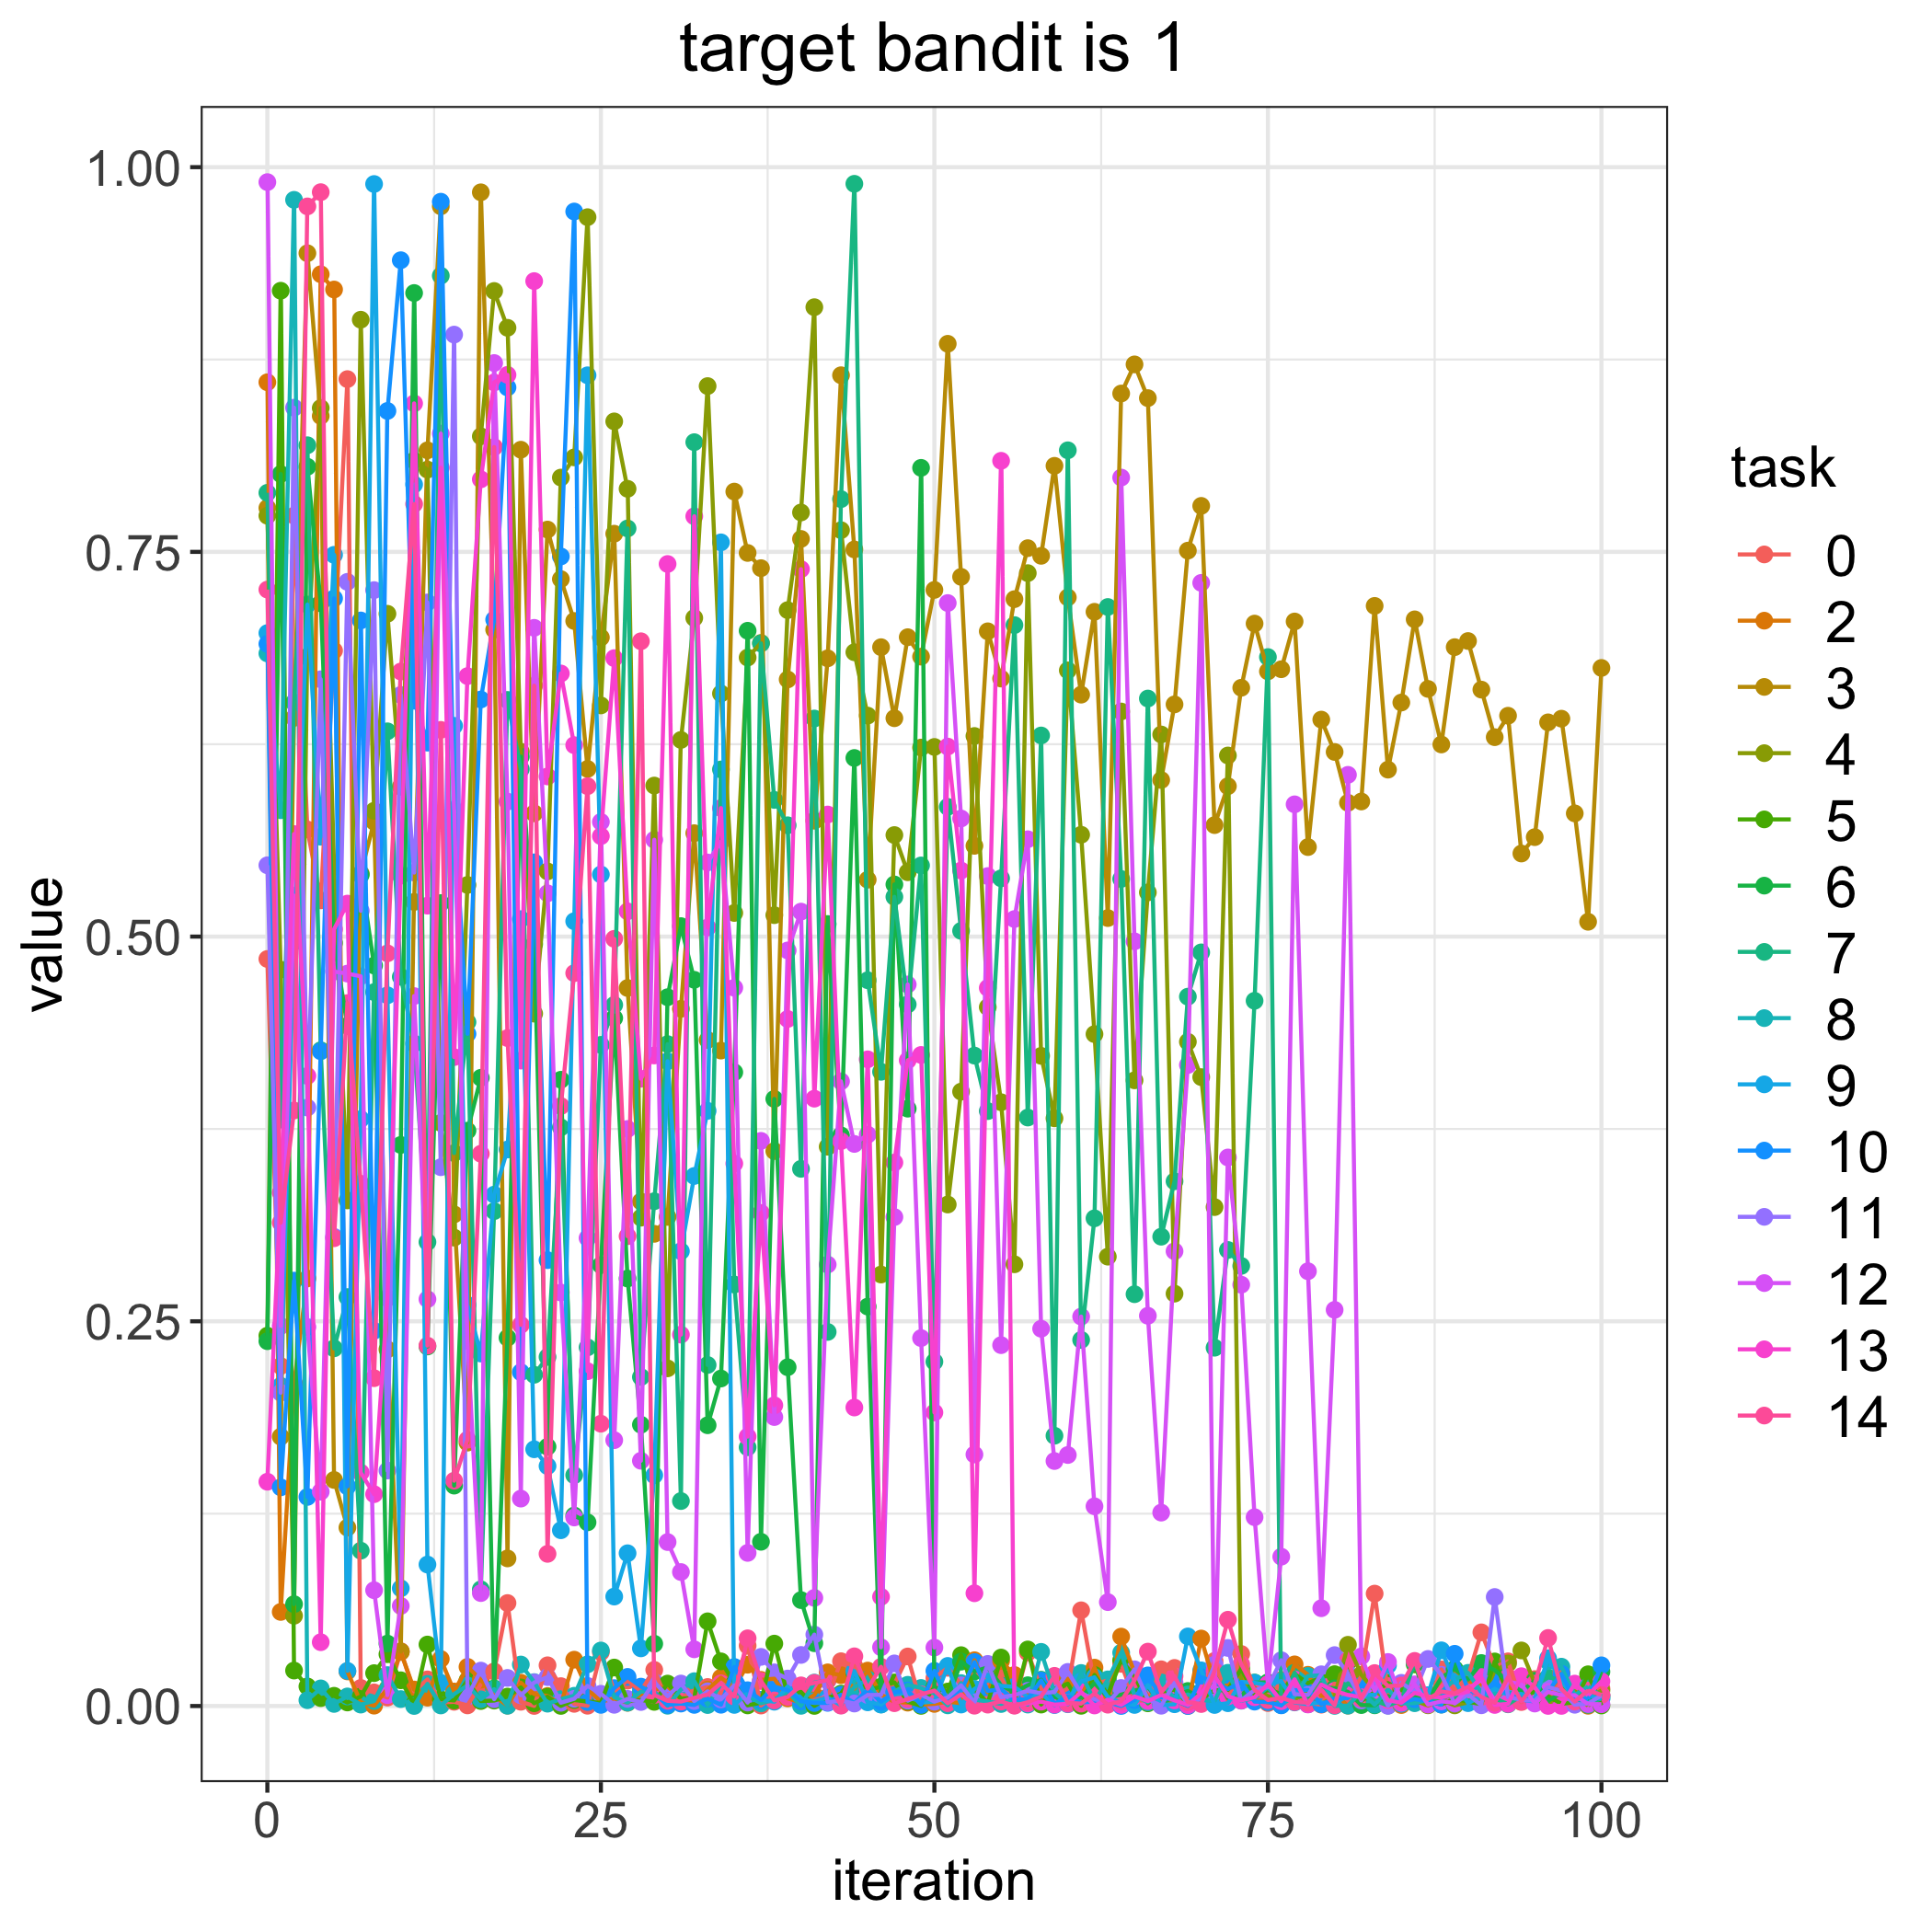

The data file committed next to this chart (first rows):
, 0.0, 2.0, 3.0, 4.0, 5.0, 6.0, 7.0, 8.0, 9.0, 10.0, 11.0, 12.0, 13.0, 14.0
0, 0.4855, 0.8602, 0.7785, 0.7735, 0.2407, 0.2371, 0.7884, 0.684, 0.6972, 0.6902, 0.5463, 0.9903, 0.1457, 0.7255
1, 0.2209, 0.06114, 0.175, 0.4785, 0.9197, 0.8006, 0.3811, 0.5821, 0.2081, 0.1421, 0.2036, 0.247, 0.3336, 0.3141
2, 0.7736, 0.2096, 0.6421, 0.05864, 0.02305, 0.0662, 0.6521, 0.9788, 0.4965, 0.2764, 0.8437, 0.5267, 0.5666, 0.387
3, 0.5696, 0.2779, 0.9441, 0.6818, 0.01273, 0.8053, 0.8193, 0.00377, 0.7158, 0.1359, 0.3889, 0.2463, 0.4095, 0.9745
4, 0.5235, 0.9304, 0.8383, 0.8435, 0.005143, 0.7166, 0.4261, 0.01145, 0.5649, 0.4255, 0.6672, 0.1393, 0.04147, 0.9838
5, 0.6858, 0.9205, 0.1469, 0.5454, 0.00665, 0.4958, 0.2324, 0.001367, 0.7481, 0.7197, 0.3049, 0.4773, 0.5048, 0.304
6, 0.8623, 0.02249, 0.1159, 0.3286, 0.002303, 0.442, 0.2657, 0.00622, 0.02282, 0.1427, 0.7305, 0.4759, 0.5214, 0.4568
7, 0.01175, 0.002431, 0.5409, 0.9009, 0.006154, 0.5401, 0.1009, 0.0009317, 0.3814, 0.7054, 0.5168, 0.4742, 0.1517, 0.3394
8, 0.008845, 0.0002332, 0.5747, 0.5818, 0.02137, 0.4812, 0.4639, 0.003284, 0.989, 0.2439, 0.7251, 0.07525, 0.1377, 0.213
9, 0.00549, 0.01128, 0.2317, 0.7098, 0.03366, 0.04056, 0.6334, 0.02009, 0.4618, 0.8416, 0.153, 0.007083, 0.2651, 0.4891
10, 0.03562, 0.03508, 0.03544, 0.5974, 0.01673, 0.3646, 0.4738, 0.004505, 0.07648, 0.9395, 0.657, 0.06504, 0.5396, 0.6722
11, 0.009502, 0.01072, 0.5225, 0.8093, 0.001116, 0.9182, 0.4305, 2.9236102696338507e-05, 0.7938, 0.6533, 0.5416, 0.4613, 0.8465, 0.7811
12, 0.01729, 0.005421, 0.816, 0.8034, 0.03995, 0.2336, 0.3015, 0.01438, 0.09193, 0.626, 0.7171, 0.2644, 0.5201, 0.2342
13, 0.002219, 0.03053, 0.9745, 0.3789, 0.004426, 0.5218, 0.9295, 0.0003765, 0.01507, 0.9776, 0.3501, 0.8269, 0.8047, 0.6343
14, 0.002752, 0.009426, 0.3195, 0.3044, 0.003584, 0.1432, 0.3593, 0.007766, 0.637, 0.5821, 0.8912, 0.5823, 0.4217, 0.1464
15, 0.0004158, 0.02545, 0.1712, 0.5336, 0.01671, 0.3739, 0.4444, 0.0134, 0.2607, 0.4368, 0.006136, 0.2372, 0.6693, 0.1731
16, 0.01421, 0.01709, 0.9837, 0.8251, 0.00325, 0.4082, 0.07582, 0.004351, 0.2291, 0.6541, 0.02301, 0.07339, 0.7971, 0.3589
17, 0.02248, 0.006587, 0.6995, 0.9195, 0.00353, 0.01145, 0.3216, 0.01097, 0.3323, 0.706, 0.004452, 0.8727, 0.8601, 0.8181
18, 0.06691, 0.0002845, 0.09592, 0.8956, 0.006114, 0.2393, 0.6538, 0.0001646, 0.3616, 0.8569, 0.01826, 0.5877, 0.865, 0.4341
19, 0.002767, 0.01515, 0.8164, 0.6201, 0.01209, 0.6169, 0.6088, 0.02696, 0.5113, 0.2169, 0.006955, 0.1348, 0.4194, 0.2477
20, 5.436286673358879e-05, 0.007775, 0.5801, 0.4499, 0.001786, 0.4951, 0.2153, 0.01553, 0.1668, 0.5482, 0.01527, 0.7006, 0.926, 0.663
21, 0.02647, 0.006503, 0.7645, 0.5424, 0.006, 0.1685, 0.2268, 0.001524, 0.1559, 0.2897, 0.0188, 0.5281, 0.6041, 0.09887
22, 0.01292, 0.001018, 0.7323, 0.7983, 7.029607612448723e-05, 0.407, 0.376, 0.004462, 0.1142, 0.747, 0.002123, 0.2687, 0.671, 0.3899
23, 0.001419, 0.03011, 0.7051, 0.8114, 0.003876, 0.1238, 0.15, 0.00666, 0.51, 0.9712, 0.004682, 0.1225, 0.6244, 0.4762
24, 0.0001868, 0.01089, 0.6089, 0.9675, 0.002924, 0.1193, 0.2331, 0.02709, 0.8647, 0.00259, 0.01306, 0.3041, 0.2176, 0.5977
25, 0.035, 0.002843, 0.6944, 0.6502, 0.001996, 0.2865, 0.4296, 0.03608, 0.5403, 0.000752, 0.007941, 0.5745, 0.5653, 0.1834
26, 0.009684, 0.004899, 0.7618, 0.8348, 0.025, 0.4471, 0.4556, 0.005675, 0.07113, 0.01163, 0.0007967, 0.1728, 0.6809, 0.4985
27, 0.0165, 0.002108, 0.4666, 0.791, 0.003442, 0.2778, 0.7652, 0.002199, 0.09927, 0.01892, 0.00463, 0.375, 0.5164, 0.3053
28, 0.009752, 0.007569, 0.3279, 0.3173, 0.003925, 0.1828, 0.2138, 0.009392, 0.03747, 0.01259, 0.002615, 0.1594, 0.4076, 0.6919
29, 0.02347, 0.01059, 0.3068, 0.5981, 0.002703, 0.04046, 0.328, 0.009365, 0.15, 0.007967, 0.0156, 0.5629, 0.4227, 0.007106
30, 0.002635, 0.01286, 0.3178, 0.2194, 0.01457, 0.4606, 0.4301, 0.0001825, 0.419, 0.0007424, 0.006334, 0.1065, 0.7421, 0.003369
31, 0.005238, 0.004465, 0.4531, 0.6278, 0.004823, 0.5068, 0.1332, 0.01072, 0.2955, 0.001601, 0.01461, 0.08707, 0.2413, 0.002883
32, 0.01015, 0.002141, 0.5672, 0.707, 0.005257, 0.4719, 0.8213, 0.01614, 0.3444, 0.0007488, 0.003221, 0.03684, 0.7731, 0.005299
33, 0.01237, 0.01065, 0.4328, 0.8577, 0.05505, 0.1824, 0.2216, 0.00064, 0.3868, 0.004798, 0.009569, 0.5482, 0.5059, 0.007422
34, 0.008362, 0.01842, 0.4259, 0.6579, 0.02902, 0.2128, 0.6086, 0.01436, 0.7562, 0.0008278, 0.004274, 0.5617, 0.5835, 0.01475
35, 0.01399, 0.01194, 0.7892, 0.5154, 0.01489, 0.4118, 0.2739, 0.008878, 0.0007316, 0.02538, 0.01348, 0.4668, 0.3525, 0.006153
36, 0.03921, 0.02683, 0.7493, 0.6813, 0.0004071, 0.6987, 0.1681, 0.006631, 0.00836, 0.01027, 0.002243, 0.0995, 0.1751, 0.044
37, 0.0003153, 0.01699, 0.7394, 0.6908, 0.00219, 0.1067, 0.6905, 0.001734, 0.003949, 0.00393, 0.03193, 0.3672, 0.3204, 0.01625
38, 0.006469, 0.01775, 0.3606, 0.5139, 0.04055, 0.3945, 0.5888, 0.004113, 0.002795, 0.01257, 0.02187, 0.1878, 0.1954, 0.003636
39, 0.006259, 0.004989, 0.6671, 0.7121, 0.007204, 0.2201, 0.5723, 0.009289, 0.01264, 0.0103, 0.01785, 0.491, 0.4465, 0.005924
40, 0.002917, 0.002171, 0.7584, 0.7756, 0.009148, 0.06883, 0.3491, 0.0001268, 0.004014, 0.003081, 0.03319, 0.5162, 0.7388, 0.01341
41, 0.003899, 0.007139, 0.5753, 0.909, 7.228396450695394e-05, 0.04081, 0.6417, 0.01522, 0.003142, 0.001955, 0.04642, 0.07027, 0.3947, 0.01497
42, 0.005869, 0.02187, 0.6808, 0.3634, 0.005309, 0.5082, 0.2431, 0.01675, 0.005392, 0.00207, 0.002467, 0.2869, 0.5793, 0.01686
43, 0.0291, 0.02003, 0.8648, 0.7641, 0.008069, 0.3708, 0.7843, 0.0009991, 0.0005088, 0.007283, 0.003549, 0.4059, 0.3671, 0.0002615
44, 0.02595, 0.01124, 0.7516, 0.6848, 0.02133, 0.6161, 0.9892, 0.01239, 0.02274, 0.001979, 0.001616, 0.3653, 0.194, 0.0323
45, 0.006291, 0.02303, 0.537, 0.6436, 0.01036, 0.2596, 0.4716, 0.01726, 0.0024, 0.01071, 0.007129, 0.3713, 0.4202, 0.01131
46, 0.01249, 0.0074, 0.6881, 0.2804, 0.01253, 0.00895, 0.4121, 0.0009649, 0.001031, 0.002828, 0.007293, 0.03817, 0.07097, 0.02549
47, 0.01426, 0.002719, 0.6419, 0.566, 0.01532, 0.5339, 0.5258, 0.00953, 0.007508, 0.008898, 0.0277, 0.3177, 0.3532, 0.001837
48, 0.03219, 0.002203, 0.6945, 0.5418, 0.002955, 0.3882, 0.4559, 0.01379, 0.00869, 0.01011, 0.003466, 0.4689, 0.4196, 0.004481
49, 0.001246, 0.0009067, 0.6819, 0.6228, 9.331150766285768e-05, 0.8046, 0.5462, 0.01173, 0.002165, 0.0007248, 0.007391, 0.2391, 0.4231, 0.007534
50, 0.01821, 0.001376, 0.7253, 0.6232, 0.01221, 0.009486, 0.2237, 0.008204, 0.002843, 0.02284, 0.00285, 0.03799, 0.1908, 0.01003
51, 0.02484, 0.002859, 0.8852, 0.3259, 0.009408, 0.004212, 0.5843, 0.0004354, 0.02605, 0.003327, 0.005574, 0.7167, 0.6235, 0.001819
52, 0.01396, 0.001796, 0.7338, 0.3993, 0.03305, 0.02883, 0.5037, 0.01488, 0.0009639, 0.009664, 0.01343, 0.5767, 0.5429, 0.007573
53, 0.02428, 0.02975, 0.559, 0.6304, 0.01106, 0.02249, 0.4227, 0.004086, 0.01107, 0.02856, 0.002184, 0.1634, 0.07327, 0.0002065
54, 0.01443, 0.00884, 0.6984, 0.4541, 0.001866, 0.02511, 0.3866, 0.002997, 0.01687, 0.009829, 0.02736, 0.5393, 0.4666, 0.0009093
55, 0.01848, 0.02924, 0.6677, 0.3924, 0.03149, 0.01326, 0.5379, 0.001314, 0.01305, 0.01091, 0.005719, 0.2345, 0.8092, 0.002934
56, 0.00235, 0.02016, 0.7193, 0.287, 0.002567, 0.009153, 0.7024, 0.00488, 0.01251, 0.003941, 0.007094, 0.5114, 0.0004676, 0.0002224
57, 0.03479, 0.006077, 0.7524, 0.7362, 0.03675, 0.01351, 0.3824, 0.0009484, 0.00584, 0.004638, 0.009874, 0.5633, 0.001689, 0.002493
58, 0.01117, 0.003346, 0.7474, 0.4225, 0.0009442, 0.01708, 0.6307, 0.0352, 0.008296, 0.01662, 0.008349, 0.2452, 0.002848, 0.006109
59, 0.006157, 0.007277, 0.8059, 0.3819, 0.01115, 0.005913, 0.1756, 0.008582, 0.0006313, 0.001455, 0.00909, 0.1592, 0.0008996, 0.0196
... 41 more rows
